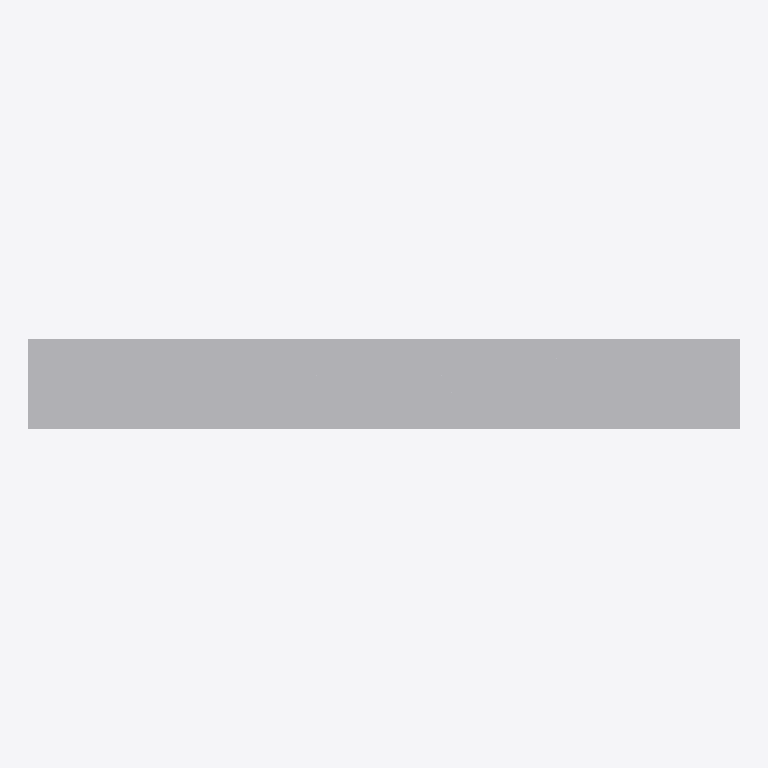
Plan cut of the same IFC building model at storey 'Port De Barcelona' (level 0.00 m, cut at 1.40 m), seen from above with north up, elements coloured by IFC class: 1 other element (light grey). Cut surfaces are drawn darker.
Extent 1.4 m × 0.2 m × 2.6 m (x, y, z). Storeys (1): Port De Barcelona at 0.00 m. Elements (1): 1 IfcFurnishingElement.

HEADER;
FILE_DESCRIPTION(('ViewDefinition [CoordinationView_V2.0]'),'2;1');
FILE_NAME('','',(''),(''),'','','');
FILE_SCHEMA(('IFC2X3'));
ENDSEC;
DATA;
#105=IFCPROJECT('34UKVHeH5CHvrwyycS_2aZ',$,'Port De Barcelona',$,$,'Port De Barcelona','Port De Barcelona',(#97),#92);
#130=IFCSITE('34UKVHeH5CHvrwyycS_2aX',$,'Default',$,$,#127,$,$,.ELEMENT.,(42,21,31,181945),(-71,-3,-24,-263305),0.0,$,$);
#115=IFCBUILDING('34UKVHeH5CHvrwyycS_2aY',$,'Port De Barcelona',$,$,#32,$,'Port De Barcelona',.ELEMENT.,$,$,$);
#124=IFCBUILDINGSTOREY('34UKVHeH5CHvrwyybZ1_NS',$,'Port De Barcelona',$,'Level:8mm Head',#122,$,'Port De Barcelona',.ELEMENT.,0.0);
#277=IFCFURNISHINGELEMENT('2ejJjAkkP2YuLCSfAZhjNa',$,'APBCN-URB-MOB-PostePuerto_Publicidad:Tipo1:301079',$,'APBCN-URB-MOB-PostePuerto_Publicidad:Tipo1',#275,#270,'301079');
ENDSEC;
